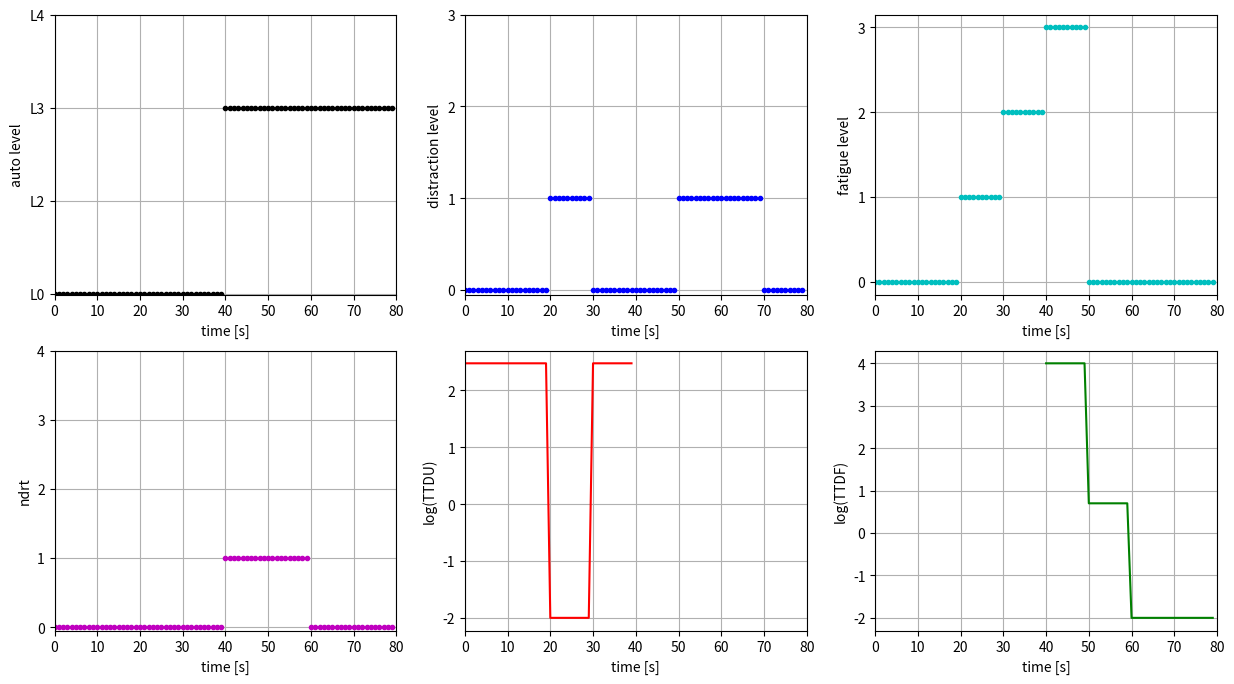
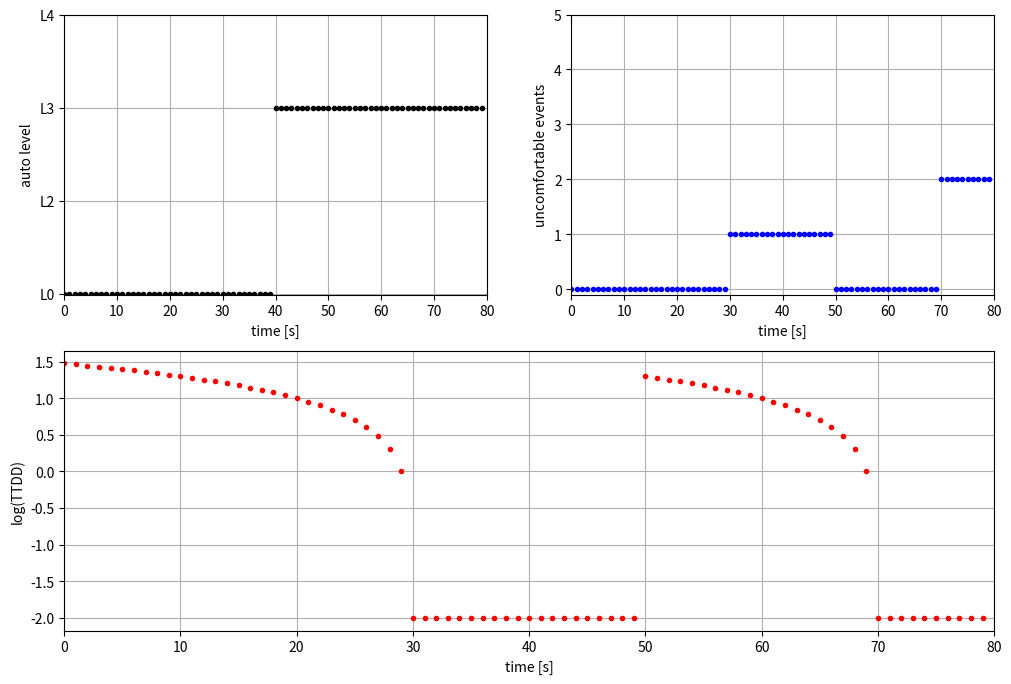

Reproduce these figures in Python, in order.
# Compute TTDF/TTDU/TTDD
import random
import numpy as np
import matplotlib.pyplot as plt


def compute_ttdx(seq_len, auto_level, distraction_level, fatigue_level, ndrt_type, event_state, dt, np_uc):
    
    '''
    Parameters
    ------------
    + seq_len: int
        Length of the sequence
    + auto_level: ndarray
        Level of automation, i.e., L0/L2/L3/L4
    + distraction_level: ndarray
        Level of distraction, i.e., 0,1
    + fatigue_level: ndarray
        Level of fatigue, i.e., 0,1,2,3
    + ndrt_type: ndarray
        Non-driving related task, which impacts the take over time in L3/l4
    + event_state: ndarray
        Uncomfrotable events
    + dt: float
        Time of each step
    + np_uc: predicted time, second
        Predicted horizon of uncomfortable events
    
    Returns
    -------------
    + TTDF: np.array
        Time to driver fitness, only filled with L3 and L4, otherwise np.nan
    + TTDU: np.array
        Time to driver unfitness, only filled with L0 and L2, otherwise np.nan
    + TTDD: np.array
        Time to driver discomfort, determined by uncomfortable events
    '''
    
    UNCOMFORT_EVENT = {
        0: 'No_Event',
        1: 'Traffic_Jam', 
        2: 'Poor_Visibility', 
        3: 'Long_Trips', 
        4: 'Motion_Sickness', 
        5: 'Time_Pressure', 
    }

    MODE = {
        0: 'L0',
        1: 'L2', 
        2: 'L3',
        3: 'L4',
    }

    NDRT = {
        0: "None", 
        1: 'Messaging',
        2: 'Obstruction',
        3: 'Immersion', 
        4: 'Obstruction_Immersion',
    }
    
    DISTRACTION = {
        0: 'Sufficient SA',
        1: 'Long term loss of SA',
    }

    FATIGUE = {
        0: 'Alert',
        1: 'Neither alert nor sleepy',
        2: 'Some signs of sleepiness',
        3: 'Sleepy',
    }

    # TTDF
    TTDF   = np.zeros((seq_len,1))
    # distraction related TTDF
    TTDF_d = np.zeros((seq_len,1))  
    # fatigue related TTDF
    TTDF_f = np.zeros((seq_len,1))  
    
    # TTDU
    M = 9999
    TTDU   = M * np.ones((seq_len,1))  
    # distraction related TTDU
    TTDU_d = M * np.ones((seq_len,1))  
    # fatigue related TTDU
    TTDU_f = M * np.ones((seq_len,1))  

    # TTDD
    TTDD = M * np.ones((seq_len,1))    
 
    for i in range(seq_len):
        print('Step: {}'.format(i))
        print('automation mode: ',MODE[auto_level[i]])

        # <TTDU/TTDF>
        if MODE[auto_level[i]] == "L0" or MODE[auto_level[i]] == "L2":
            TTDF[i] = np.nan
            if DISTRACTION[distraction_level[i]]=='Sufficient SA':
                TTDU_d[i] = 60 * 5 
            elif DISTRACTION[distraction_level[i]]=='Long term loss of SA':
                TTDU_d[i] = 0                

            if FATIGUE[fatigue_level[i]]=='Alert':
                TTDU_f[i] = 180 * 60 
            elif FATIGUE[fatigue_level[i]]=='Neither alert nor sleepy':
                TTDU_f[i] = 120 * 60
            elif FATIGUE[fatigue_level[i]]=='Some signs of sleepiness':
                TTDU_f[i] = 30 * 60
            elif FATIGUE[fatigue_level[i]]=='Sleepy':
                TTDU_f[i] = 0

            TTDU[i] = min(TTDU_d[i],TTDU_f[i])

        elif MODE[auto_level[i]] == "L3" or MODE[auto_level[i]] == "L4":
            TTDU[i] = np.nan
            
            TTDF_f[i] = 0 if fatigue_level[i]<3 else M

            if NDRT[ndrt_type[i]]=="None":
                TTDF_d[i] = 0
            elif NDRT[ndrt_type[i]] =="Messaging":
                TTDF_d[i] = 5
            elif NDRT[ndrt_type[i]] =="Obstruction":
                TTDF_d[i] = 10
            elif NDRT[ndrt_type[i]] =="Immersion":
                TTDF_d[i] = 10    
            elif NDRT[ndrt_type[i]] =="Obstruction_Immersion":
                TTDF_d[i] = 20

            TTDF[i] = max(TTDF_d[i],TTDF_f[i])

        # <TTDD>
        uc_end = min(seq_len,i+np_uc)        
        if len(np.where(event_state[i:uc_end]>=1)[0])==0:
            print('Uncomfortable Event Not Found!')
            TTDD[i] = M
        else:
            TTDD[i] = dt * min(np.where(event_state[i:uc_end]>=1)[0])

        # summary
        print('TTDF',TTDF[i])
        print('TTDU',TTDU[i])
        print('TTDD',TTDD[i])

        

    return TTDF, TTDU, TTDD











if __name__ == '__main__':

    seq_len = 80
    dt = 1
    np_uc = 180

    # automation level
    j1 = 0 * np.ones((40))
    j2 = 2 * np.ones((40))
    auto_level = np.hstack((j1,j2))

    # distraction 
    a1 = 0 * np.ones((10))
    a2 = 0 * np.ones((10))
    a3 = 1 * np.ones((10))
    a4 = 0 * np.ones((10))
    a5 = 0 * np.ones((10))
    a6 = 1 * np.ones((10)) 
    a7 = 1 * np.ones((10)) 
    a8 = 0 * np.ones((10)) 
    temp1 = np.hstack((np.hstack((a1,a2)),a3))
    temp2 = np.hstack((temp1,a4))
    temp3 = np.hstack((temp2,a5))
    temp4 = np.hstack((temp3,a6))
    temp5 = np.hstack((temp4,a7))
    distraction_level = np.hstack((temp5,a8))  

    # fatigue
    a1 = 0 * np.ones((10))
    a2 = 0 * np.ones((10))
    a3 = 1 * np.ones((10))
    a4 = 2 * np.ones((10))
    a5 = 3 * np.ones((10))
    a6 = 0 * np.ones((10)) 
    a7 = 0 * np.ones((10)) 
    a8 = 0 * np.ones((10)) 
    temp1 = np.hstack((np.hstack((a1,a2)),a3))
    temp2 = np.hstack((temp1,a4))
    temp3 = np.hstack((temp2,a5))
    temp4 = np.hstack((temp3,a6))
    temp5 = np.hstack((temp4,a7))
    fatigue_level = np.hstack((temp5,a8))  

    # ndrt 
    a1 = 0 * np.ones((10))
    a2 = 0 * np.ones((10))
    a3 = 0 * np.ones((10))
    a4 = 0 * np.ones((10))
    a5 = 1 * np.ones((10))
    a6 = 1 * np.ones((10)) 
    a7 = 0 * np.ones((10)) 
    a8 = 0 * np.ones((10)) 
    temp1 = np.hstack((np.hstack((a1,a2)),a3))
    temp2 = np.hstack((temp1,a4))
    temp3 = np.hstack((temp2,a5))
    temp4 = np.hstack((temp3,a6))
    temp5 = np.hstack((temp4,a7))
    ndrt_type = np.hstack((temp5,a8))  


    # uncomfortable event  
    b1 = 0 * np.ones((10))
    b2 = 0 * np.ones((10))
    b3 = 0 * np.ones((10))
    b4 = 1 * np.ones((10))
    b5 = 1 * np.ones((10))
    b6 = 0 * np.ones((10)) 
    b7 = 0 * np.ones((10)) 
    b8 = 2 * np.ones((10)) 
    tempb1 = np.hstack((np.hstack((b1,b2)),b3))
    tempb2 = np.hstack((tempb1,b4))
    tempb3 = np.hstack((tempb2,b5))
    tempb4 = np.hstack((tempb3,b6))
    tempb5 = np.hstack((tempb4,b7))
    event_state = np.hstack((tempb5,b8))  

    TTDF, TTDU, TTDD = compute_ttdx(seq_len, auto_level, distraction_level, fatigue_level, ndrt_type, event_state, dt, np_uc)


    # TTDU/TTDF
    plt.figure(figsize=(15,8))
    plt.subplot(231)
    plt.plot(auto_level,'k.')
    plt.ylabel('auto level')
    plt.xlabel('time [s]')
    plt.yticks([0, 1, 2, 3], ['L0','L2','L3','L4'])  
    plt.axis([0, 80, -0.01, 3])
    plt.grid(True)

    plt.subplot(232)
    plt.plot(distraction_level,'b.')
    plt.ylabel('distraction level')
    plt.yticks([0, 1, 2, 3], ['0','1','2','3']) 
    plt.xlabel('time [s]')
    plt.xlim(0,80)
    plt.grid(True)

    plt.subplot(233)
    plt.plot(fatigue_level,'c.')
    plt.ylabel('fatigue level')
    plt.yticks([0, 1, 2, 3], ['0','1','2','3']) 
    plt.xlabel('time [s]')
    plt.xlim(0,80)
    plt.grid(True)


    plt.subplot(234)
    plt.plot(ndrt_type,'m.')
    plt.ylabel('ndrt')
    plt.xlabel('time [s]')
    plt.yticks([0, 1, 2, 3, 4], ['0','1','2','3','4']) 
    plt.xlim(0,80)
    plt.grid(True) 

    plt.subplot(235)
    plt.plot(np.log10(TTDU+0.01*np.ones((seq_len,1))),'r')
    plt.ylabel('log(TTDU)')
    plt.xlabel('time [s]')
    plt.xlim(0,80)
    plt.grid(True)
    
    plt.subplot(236)
    plt.plot(np.log10(TTDF+0.01*np.ones((seq_len,1))),'g')
    plt.ylabel('log(TTDF)')
    plt.xlabel('time [s]')
    plt.xlim(0,80)
    plt.grid(True)
    plt.show()   




    # TTDD
    plt.figure(figsize=(12,8))
    plt.subplot(221)
    plt.plot(auto_level,'k.')
    plt.ylabel('auto level')
    plt.xlabel('time [s]')
    plt.yticks([0, 1, 2, 3], ['L0','L2','L3','L4'])  
    plt.axis([0, 80, -0.01, 3])
    plt.grid(True)

    plt.subplot(222)
    plt.plot(event_state,'b.')
    plt.ylabel('uncomfortable events')
    plt.yticks([0, 1, 2, 3, 4, 5], ['0','1','2','3','4','5']) 
    plt.xlabel('time [s]')
    plt.xlim(0,80)
    plt.grid(True)

    plt.subplot(212)
    plt.plot(np.log10(0.01*np.ones((seq_len,1))+TTDD),'r.')
    plt.ylabel('log(TTDD)')
    plt.xlabel('time [s]')
    plt.xlim(0,80)
    plt.grid(True)
    plt.show()




            